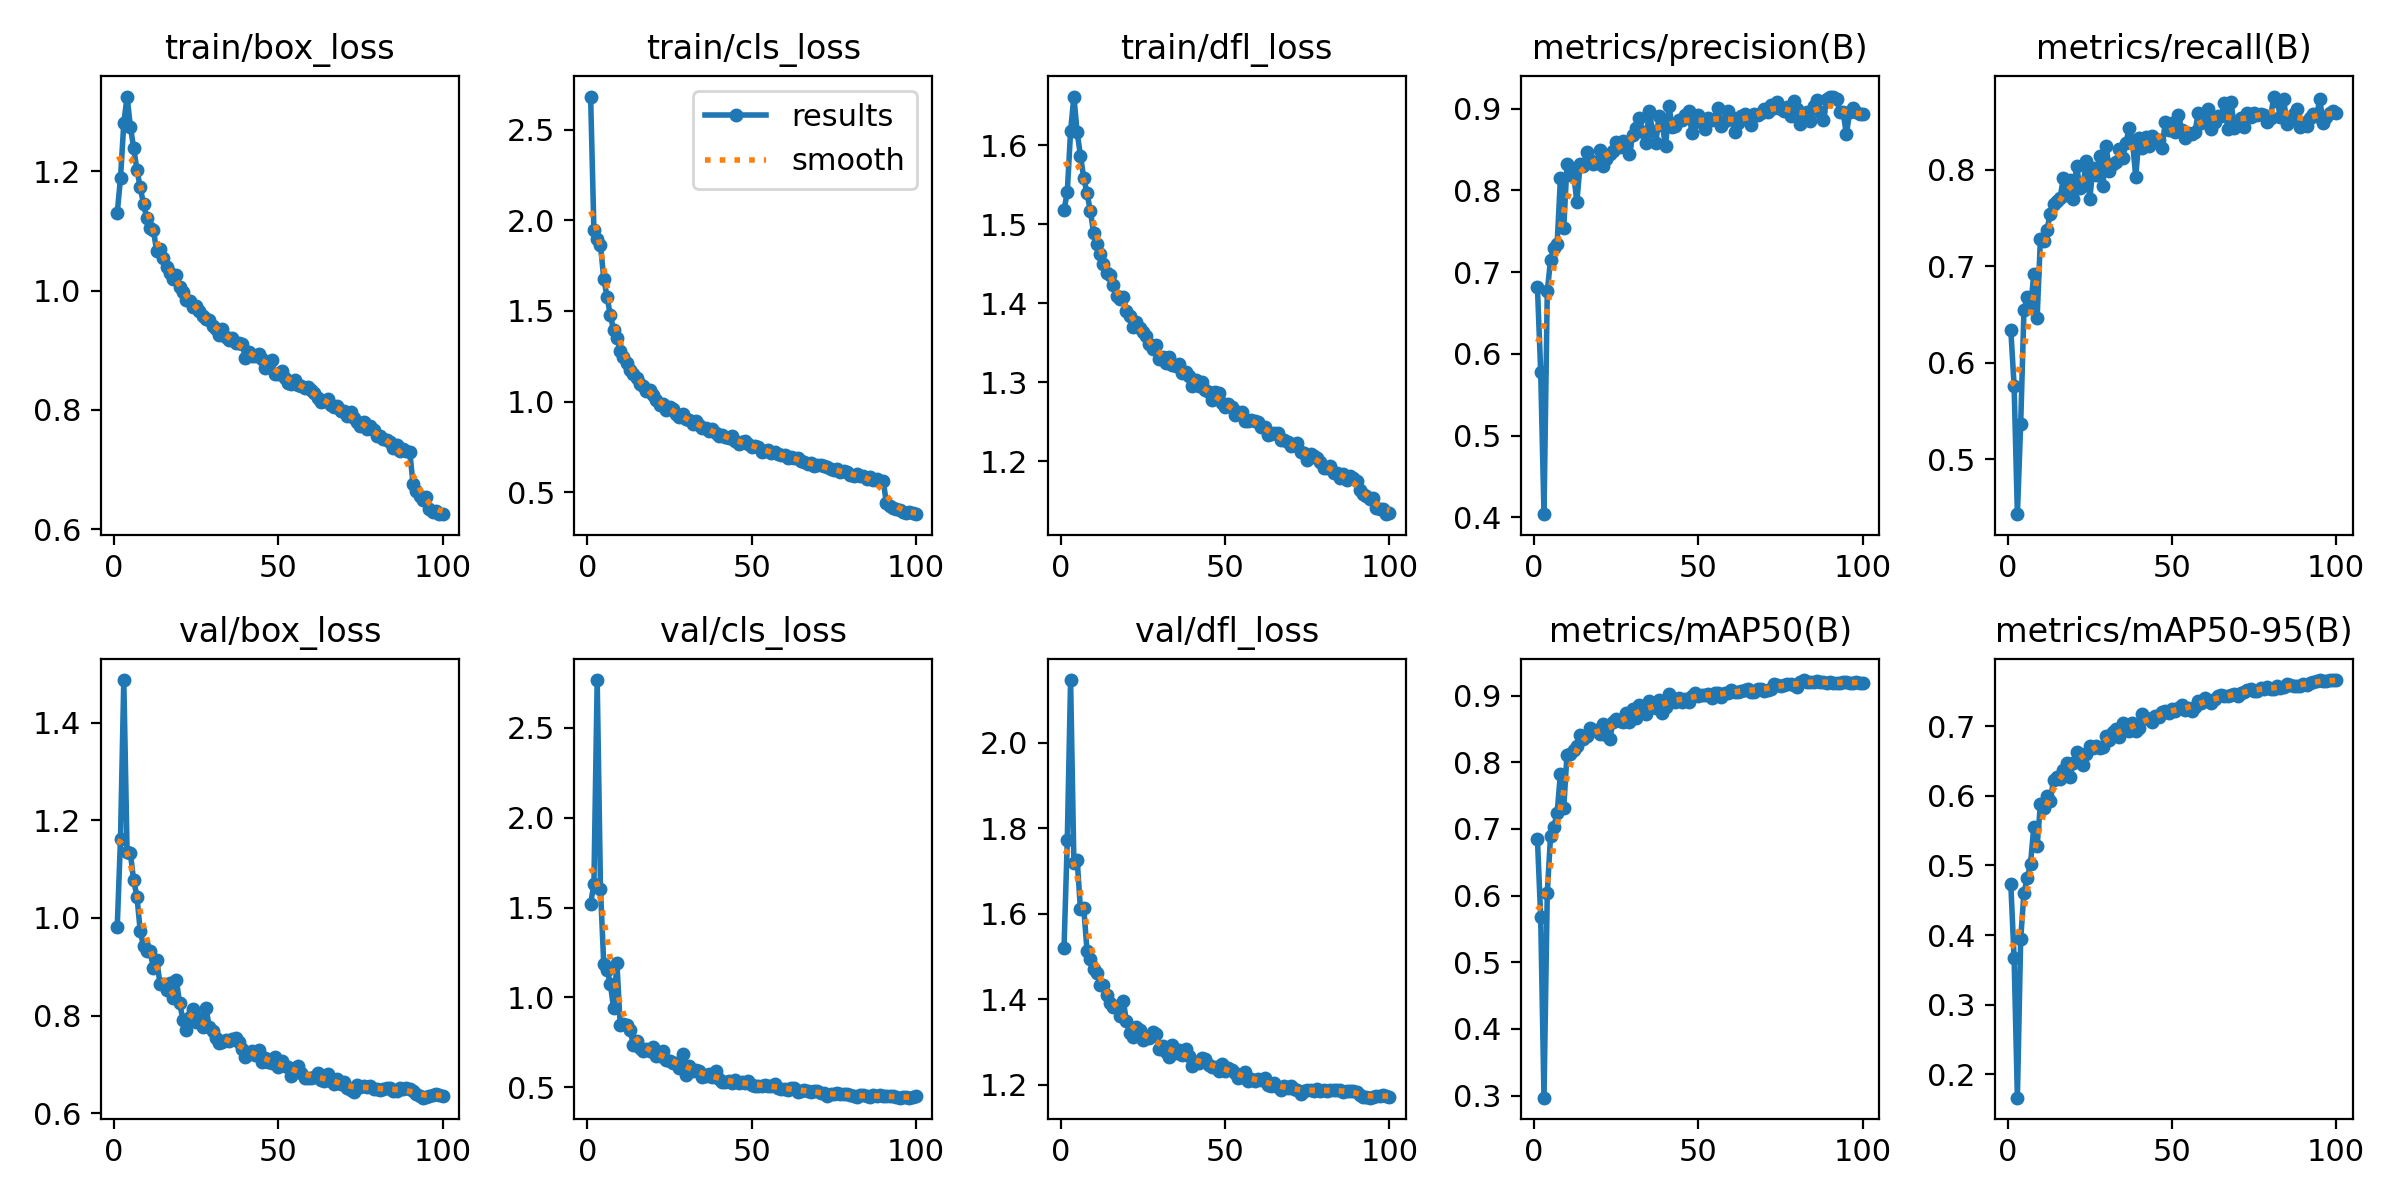

Values plotted in this chart, from the file beside it:
epoch, time, train/box_loss, train/cls_loss, train/dfl_loss, metrics/precision(B), metrics/recall(B), metrics/mAP50(B), metrics/mAP50-95(B), val/box_loss, val/cls_loss, val/dfl_loss, lr/pg0, lr/pg1, lr/pg2, lr/pg3, lr/pg4, lr/pg5, lr/pg6, lr/pg7
1, 329.5, 1.13, 2.683, 1.517, 0.6823, 0.6339, 0.6853, 0.4729, 0.981, 1.522, 1.52, 0.009976, 0.003325, 0.009976, 0.003325, 0.009976, 0.003325, 0.009976, 0.003325
2, 575.3, 1.189, 1.949, 1.541, 0.5776, 0.5762, 0.5675, 0.3673, 1.162, 1.629, 1.774, 0.01978, 0.006593, 0.01978, 0.006593, 0.01978, 0.006593, 0.01978, 0.006593
3, 792.4, 1.281, 1.897, 1.618, 0.4038, 0.443, 0.2968, 0.1665, 1.488, 2.767, 2.146, 0.02938, 0.009794, 0.02938, 0.009794, 0.02938, 0.009794, 0.02938, 0.009794
4, 1001, 1.325, 1.863, 1.661, 0.6766, 0.5363, 0.6043, 0.3943, 1.136, 1.605, 1.72, 0.02911, 0.009703, 0.02911, 0.009703, 0.02911, 0.009703, 0.02911, 0.009703
5, 1209, 1.275, 1.677, 1.616, 0.715, 0.6546, 0.6898, 0.4607, 1.133, 1.185, 1.727, 0.02881, 0.009604, 0.02881, 0.009604, 0.02881, 0.009604, 0.02881, 0.009604
6, 1416, 1.239, 1.578, 1.587, 0.7295, 0.668, 0.7036, 0.4816, 1.077, 1.154, 1.61, 0.02851, 0.009505, 0.02851, 0.009505, 0.02851, 0.009505, 0.02851, 0.009505
7, 1625, 1.203, 1.476, 1.558, 0.7347, 0.6563, 0.7235, 0.5027, 1.044, 1.076, 1.614, 0.02822, 0.009406, 0.02822, 0.009406, 0.02822, 0.009406, 0.02822, 0.009406
8, 1834, 1.173, 1.395, 1.539, 0.8147, 0.6921, 0.7832, 0.5556, 0.9735, 0.9386, 1.513, 0.02792, 0.009307, 0.02792, 0.009307, 0.02792, 0.009307, 0.02792, 0.009307
9, 2046, 1.146, 1.353, 1.517, 0.7538, 0.6459, 0.7307, 0.5277, 0.9417, 1.193, 1.495, 0.02762, 0.009208, 0.02762, 0.009208, 0.02762, 0.009208, 0.02762, 0.009208
10, 2262, 1.121, 1.28, 1.489, 0.832, 0.7279, 0.8115, 0.5874, 0.9326, 0.8443, 1.471, 0.02733, 0.009109, 0.02733, 0.009109, 0.02733, 0.009109, 0.02733, 0.009109
11, 2475, 1.105, 1.247, 1.474, 0.8188, 0.7261, 0.8128, 0.5823, 0.9315, 0.8543, 1.462, 0.02703, 0.00901, 0.02703, 0.00901, 0.02703, 0.00901, 0.02703, 0.00901
12, 2687, 1.102, 1.214, 1.462, 0.821, 0.7379, 0.8191, 0.599, 0.8976, 0.8485, 1.433, 0.02673, 0.008911, 0.02673, 0.008911, 0.02673, 0.008911, 0.02673, 0.008911
13, 2896, 1.066, 1.176, 1.45, 0.7858, 0.754, 0.8251, 0.5929, 0.9148, 0.8188, 1.434, 0.02644, 0.008812, 0.02644, 0.008812, 0.02644, 0.008812, 0.02644, 0.008812
14, 3105, 1.069, 1.152, 1.438, 0.8325, 0.7639, 0.8412, 0.6225, 0.8654, 0.7356, 1.411, 0.02614, 0.008713, 0.02614, 0.008713, 0.02614, 0.008713, 0.02614, 0.008713
15, 3315, 1.055, 1.129, 1.435, 0.8304, 0.7671, 0.8354, 0.6266, 0.8638, 0.7589, 1.392, 0.02584, 0.008614, 0.02584, 0.008614, 0.02584, 0.008614, 0.02584, 0.008614
16, 3525, 1.039, 1.097, 1.422, 0.847, 0.7709, 0.8396, 0.6242, 0.8522, 0.7206, 1.383, 0.02555, 0.008515, 0.02555, 0.008515, 0.02555, 0.008515, 0.02555, 0.008515
17, 3733, 1.03, 1.085, 1.409, 0.8374, 0.7914, 0.8515, 0.6376, 0.8673, 0.6991, 1.382, 0.02525, 0.008416, 0.02525, 0.008416, 0.02525, 0.008416, 0.02525, 0.008416
18, 3941, 1.02, 1.059, 1.406, 0.8324, 0.7741, 0.8479, 0.6466, 0.835, 0.7145, 1.361, 0.02495, 0.008317, 0.02495, 0.008317, 0.02495, 0.008317, 0.02495, 0.008317
19, 4149, 1.027, 1.063, 1.408, 0.8333, 0.7896, 0.848, 0.6272, 0.8722, 0.7025, 1.397, 0.02465, 0.008218, 0.02465, 0.008218, 0.02465, 0.008218, 0.02465, 0.008218
20, 4358, 1.006, 1.037, 1.39, 0.8492, 0.77, 0.8429, 0.6468, 0.8247, 0.7236, 1.349, 0.02436, 0.008119, 0.02436, 0.008119, 0.02436, 0.008119, 0.02436, 0.008119
21, 4567, 0.9972, 1.011, 1.384, 0.8295, 0.804, 0.8568, 0.6629, 0.7918, 0.6764, 1.321, 0.02406, 0.00802, 0.02406, 0.00802, 0.02406, 0.00802, 0.02406, 0.00802
22, 4777, 0.9843, 0.9806, 1.37, 0.8391, 0.7814, 0.8415, 0.6603, 0.7702, 0.6742, 1.311, 0.02376, 0.007921, 0.02376, 0.007921, 0.02376, 0.007921, 0.02376, 0.007921
23, 4987, 0.9829, 0.985, 1.376, 0.8452, 0.7845, 0.8348, 0.6435, 0.7963, 0.7042, 1.337, 0.02347, 0.007822, 0.02347, 0.007822, 0.02347, 0.007822, 0.02347, 0.007822
24, 5195, 0.9724, 0.9557, 1.368, 0.8487, 0.8088, 0.8605, 0.6602, 0.8125, 0.6492, 1.329, 0.02317, 0.007723, 0.02317, 0.007723, 0.02317, 0.007723, 0.02317, 0.007723
25, 5404, 0.9745, 0.9705, 1.363, 0.8589, 0.7692, 0.865, 0.6708, 0.7857, 0.6482, 1.304, 0.02287, 0.007624, 0.02287, 0.007624, 0.02287, 0.007624, 0.02287, 0.007624
26, 5616, 0.9652, 0.9603, 1.359, 0.8529, 0.8022, 0.8624, 0.6685, 0.7942, 0.6358, 1.31, 0.02258, 0.007525, 0.02258, 0.007525, 0.02258, 0.007525, 0.02258, 0.007525
27, 5825, 0.9581, 0.9305, 1.348, 0.8603, 0.7941, 0.8601, 0.6714, 0.7756, 0.6366, 1.309, 0.02228, 0.007426, 0.02228, 0.007426, 0.02228, 0.007426, 0.02228, 0.007426
28, 6036, 0.9519, 0.9167, 1.342, 0.854, 0.8141, 0.8735, 0.6686, 0.8159, 0.6049, 1.323, 0.02198, 0.007327, 0.02198, 0.007327, 0.02198, 0.007327, 0.02198, 0.007327
29, 6247, 0.9501, 0.9317, 1.347, 0.8449, 0.7829, 0.8599, 0.6704, 0.7763, 0.6845, 1.318, 0.02168, 0.007228, 0.02168, 0.007228, 0.02168, 0.007228, 0.02168, 0.007228
30, 6458, 0.9403, 0.9029, 1.33, 0.8673, 0.824, 0.8807, 0.6863, 0.7682, 0.5702, 1.283, 0.02139, 0.007129, 0.02139, 0.007129, 0.02139, 0.007129, 0.02139, 0.007129
31, 6668, 0.9362, 0.8973, 1.332, 0.8763, 0.7984, 0.8669, 0.6797, 0.7546, 0.6205, 1.29, 0.02109, 0.00703, 0.02109, 0.00703, 0.02109, 0.00703, 0.02109, 0.00703
32, 6881, 0.926, 0.8758, 1.324, 0.8885, 0.8055, 0.8853, 0.6916, 0.7435, 0.5889, 1.276, 0.02079, 0.006931, 0.02079, 0.006931, 0.02079, 0.006931, 0.02079, 0.006931
33, 7094, 0.9363, 0.8904, 1.333, 0.8721, 0.8077, 0.8757, 0.6955, 0.7465, 0.5969, 1.265, 0.0205, 0.006832, 0.0205, 0.006832, 0.0205, 0.006832, 0.0205, 0.006832
34, 7308, 0.9224, 0.8702, 1.322, 0.8579, 0.8215, 0.8728, 0.6842, 0.749, 0.5927, 1.294, 0.0202, 0.006733, 0.0202, 0.006733, 0.0202, 0.006733, 0.0202, 0.006733
35, 7520, 0.917, 0.8552, 1.321, 0.8973, 0.8117, 0.8915, 0.7046, 0.7486, 0.5566, 1.274, 0.0199, 0.006634, 0.0199, 0.006634, 0.0199, 0.006634, 0.0199, 0.006634
36, 7737, 0.9211, 0.8527, 1.323, 0.8733, 0.8271, 0.8866, 0.694, 0.7514, 0.5622, 1.282, 0.01961, 0.006535, 0.01961, 0.006535, 0.01961, 0.006535, 0.01961, 0.006535
37, 7963, 0.9123, 0.8382, 1.312, 0.8577, 0.8435, 0.8813, 0.6931, 0.7538, 0.5713, 1.271, 0.01931, 0.006436, 0.01931, 0.006436, 0.01931, 0.006436, 0.01931, 0.006436
38, 8187, 0.9129, 0.8481, 1.313, 0.891, 0.8297, 0.8931, 0.7048, 0.7459, 0.5572, 1.284, 0.01901, 0.006337, 0.01901, 0.006337, 0.01901, 0.006337, 0.01901, 0.006337
39, 8420, 0.9107, 0.8263, 1.308, 0.88, 0.7927, 0.8734, 0.693, 0.7317, 0.5893, 1.267, 0.01871, 0.006238, 0.01871, 0.006238, 0.01871, 0.006238, 0.01871, 0.006238
40, 8645, 0.8876, 0.8114, 1.295, 0.8541, 0.8332, 0.8833, 0.6968, 0.7155, 0.5468, 1.245, 0.01842, 0.006139, 0.01842, 0.006139, 0.01842, 0.006139, 0.01842, 0.006139
41, 8876, 0.8976, 0.8158, 1.303, 0.9034, 0.8226, 0.902, 0.7174, 0.723, 0.53, 1.252, 0.01812, 0.00604, 0.01812, 0.00604, 0.01812, 0.00604, 0.01812, 0.00604
42, 9113, 0.8905, 0.8028, 1.295, 0.8782, 0.8337, 0.8973, 0.7116, 0.7269, 0.5274, 1.25, 0.01782, 0.005941, 0.01782, 0.005941, 0.01782, 0.005941, 0.01782, 0.005941
43, 9343, 0.8902, 0.7968, 1.3, 0.8792, 0.8241, 0.891, 0.7102, 0.7199, 0.5333, 1.262, 0.01753, 0.005842, 0.01753, 0.005842, 0.01753, 0.005842, 0.01753, 0.005842
44, 9567, 0.8933, 0.8099, 1.29, 0.8862, 0.8346, 0.8969, 0.7065, 0.7286, 0.5234, 1.261, 0.01723, 0.005743, 0.01723, 0.005743, 0.01723, 0.005743, 0.01723, 0.005743
45, 9791, 0.8859, 0.7826, 1.287, 0.8869, 0.8294, 0.8906, 0.7145, 0.704, 0.5416, 1.246, 0.01693, 0.005644, 0.01693, 0.005644, 0.01693, 0.005644, 0.01693, 0.005644
46, 10022, 0.87, 0.7661, 1.277, 0.8918, 0.8309, 0.8947, 0.7135, 0.7121, 0.5225, 1.241, 0.01664, 0.005545, 0.01664, 0.005545, 0.01664, 0.005545, 0.01664, 0.005545
47, 10247, 0.8779, 0.7753, 1.287, 0.8976, 0.8224, 0.891, 0.7197, 0.7057, 0.5295, 1.242, 0.01634, 0.005446, 0.01634, 0.005446, 0.01634, 0.005446, 0.01634, 0.005446
48, 10476, 0.8834, 0.7803, 1.286, 0.8708, 0.8497, 0.9001, 0.7217, 0.7016, 0.5215, 1.233, 0.01604, 0.005347, 0.01604, 0.005347, 0.01604, 0.005347, 0.01604, 0.005347
49, 10707, 0.8608, 0.7683, 1.274, 0.8841, 0.8411, 0.9038, 0.719, 0.7139, 0.5324, 1.249, 0.01574, 0.005248, 0.01574, 0.005248, 0.01574, 0.005248, 0.01574, 0.005248
50, 10934, 0.8599, 0.7507, 1.268, 0.8929, 0.8487, 0.8998, 0.7246, 0.6935, 0.5115, 1.233, 0.01545, 0.005149, 0.01545, 0.005149, 0.01545, 0.005149, 0.01545, 0.005149
51, 11157, 0.8651, 0.7554, 1.273, 0.8869, 0.8391, 0.9008, 0.7217, 0.7064, 0.5089, 1.241, 0.01515, 0.00505, 0.01515, 0.00505, 0.01515, 0.00505, 0.01515, 0.00505
52, 11373, 0.8537, 0.7519, 1.268, 0.8754, 0.8567, 0.9016, 0.7252, 0.6955, 0.5078, 1.235, 0.01485, 0.004951, 0.01485, 0.004951, 0.01485, 0.004951, 0.01485, 0.004951
53, 11588, 0.8457, 0.721, 1.259, 0.8889, 0.841, 0.9029, 0.73, 0.6943, 0.5087, 1.229, 0.01456, 0.004852, 0.01456, 0.004852, 0.01456, 0.004852, 0.01456, 0.004852
54, 207.2, 0.8429, 0.7277, 1.262, 0.8858, 0.8327, 0.8969, 0.7228, 0.6759, 0.5135, 1.217, 0.01426, 0.004753, 0.01426, 0.004753, 0.01426, 0.004753, 0.01426, 0.004753
55, 411.3, 0.8503, 0.7342, 1.263, 0.8878, 0.8376, 0.9036, 0.7253, 0.6931, 0.5046, 1.218, 0.01396, 0.004654, 0.01396, 0.004654, 0.01396, 0.004654, 0.01396, 0.004654
56, 616.2, 0.8425, 0.7149, 1.251, 0.9011, 0.8372, 0.904, 0.7217, 0.6971, 0.5074, 1.23, 0.01367, 0.004555, 0.01367, 0.004555, 0.01367, 0.004555, 0.01367, 0.004555
57, 820.8, 0.8397, 0.7213, 1.252, 0.8795, 0.8386, 0.8975, 0.7272, 0.682, 0.518, 1.209, 0.01337, 0.004456, 0.01337, 0.004456, 0.01337, 0.004456, 0.01337, 0.004456
58, 1025, 0.8373, 0.709, 1.252, 0.8847, 0.8583, 0.9035, 0.7358, 0.672, 0.495, 1.213, 0.01307, 0.004357, 0.01307, 0.004357, 0.01307, 0.004357, 0.01307, 0.004357
59, 1232, 0.8379, 0.7079, 1.251, 0.8976, 0.8483, 0.9039, 0.7338, 0.6729, 0.4926, 1.21, 0.01277, 0.004258, 0.01277, 0.004258, 0.01277, 0.004258, 0.01277, 0.004258
60, 1437, 0.8331, 0.7032, 1.25, 0.8898, 0.8561, 0.9079, 0.7401, 0.6718, 0.4884, 1.214, 0.01248, 0.004159, 0.01248, 0.004159, 0.01248, 0.004159, 0.01248, 0.004159
... 40 more rows
